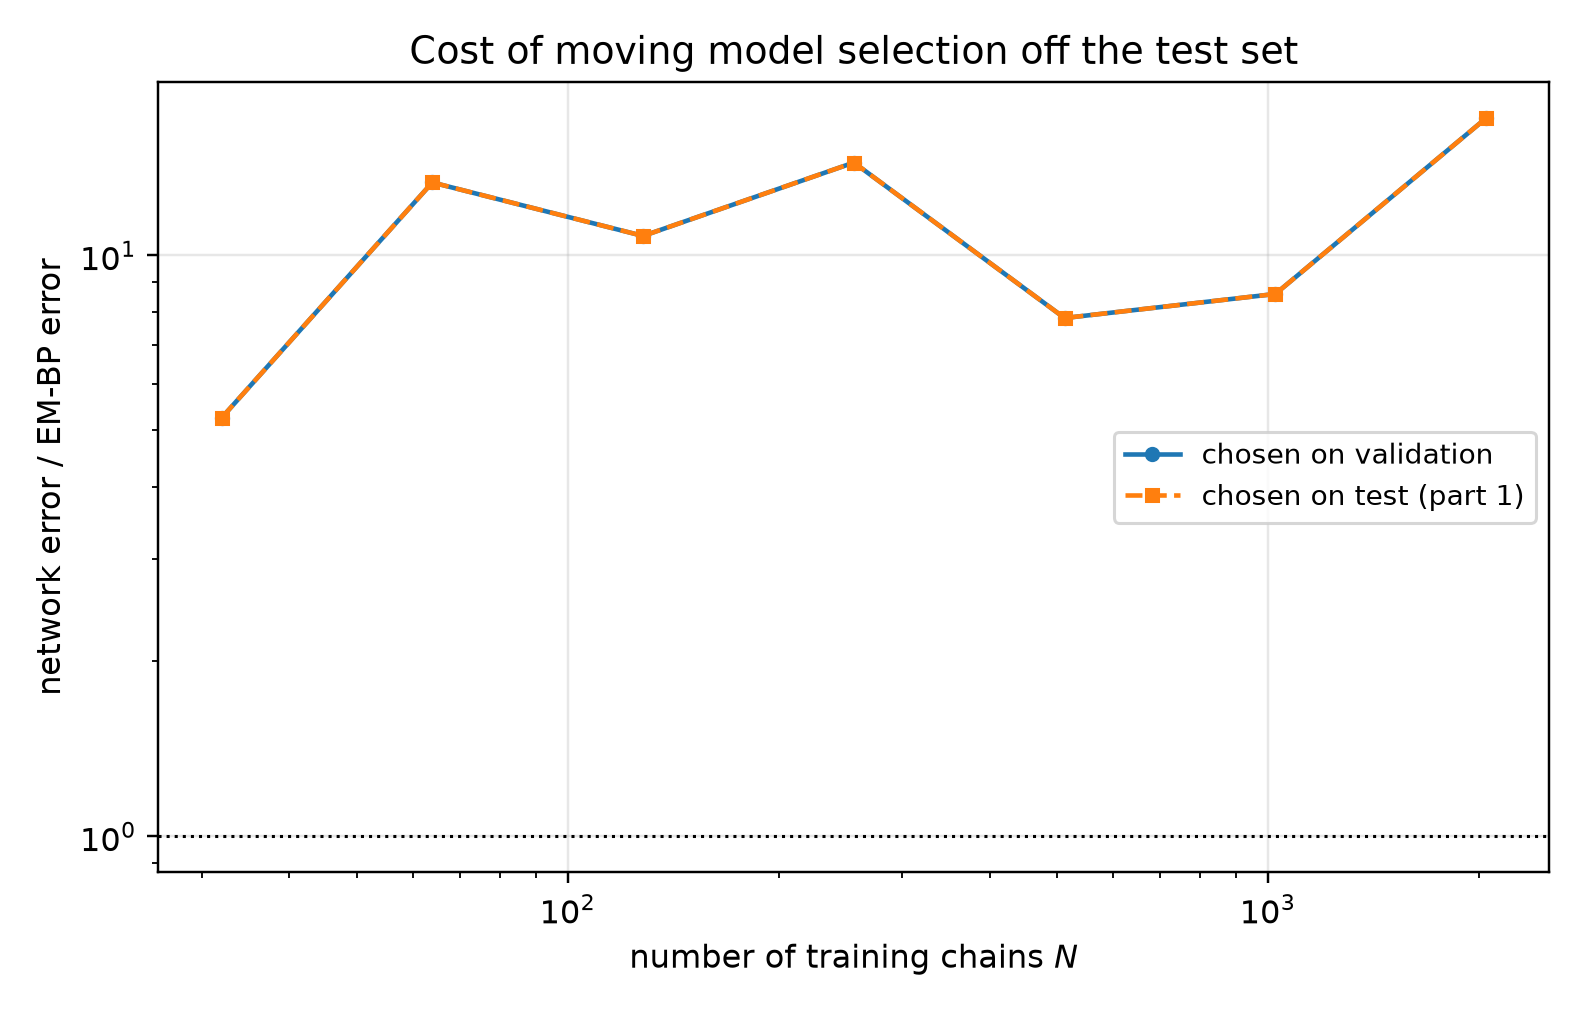

Data behind this chart, as committed beside it:
n_chains, t, em_bp_score_rel_l2, em_bp_mean_rel_l2, net_score_rel_l2_selected, net_mean_rel_l2_selected, net_score_rel_l2_oracle, net_mean_rel_l2_oracle, mode_selected, mode_oracle, selection_agrees, ratio_selected, ratio_oracle
32, 0.05, 0.2637, 0.05313, 1.867, 0.3761, 1.867, 0.3761, eps, eps, 1, 7.079, 7.079
32, 0.0725, 0.2224, 0.06012, 1.596, 0.4315, 1.596, 0.4315, eps, eps, 1, 7.177, 7.177
32, 0.1053, 0.1814, 0.06623, 1.3, 0.4747, 1.3, 0.4747, eps, eps, 1, 7.168, 7.168
32, 0.1527, 0.1458, 0.0714, 1.012, 0.4955, 1.012, 0.4955, eps, eps, 1, 6.939, 6.939
32, 0.2216, 0.1149, 0.07608, 0.7466, 0.4944, 0.7466, 0.4944, eps, eps, 1, 6.499, 6.499
32, 0.3215, 0.087, 0.07934, 0.5581, 0.509, 0.5581, 0.509, eps, eps, 1, 6.415, 6.415
32, 0.4665, 0.06508, 0.08748, 0.3983, 0.5354, 0.3983, 0.5354, eps, eps, 1, 6.121, 6.121
32, 0.6769, 0.04597, 0.09878, 0.2619, 0.5628, 0.2619, 0.5628, x0, x0, 1, 5.698, 5.698
32, 0.9821, 0.03766, 0.1378, 0.1572, 0.5752, 0.1572, 0.5752, x0, x0, 1, 4.173, 4.173
32, 1.425, 0.03011, 0.2464, 0.08091, 0.6623, 0.08091, 0.6623, x0, x0, 1, 2.688, 2.688
32, 2.068, 0.01999, 0.5949, 0.03379, 1.005, 0.03379, 1.005, x0, x0, 1, 1.69, 1.69
32, 3.0, 0.008705, 1.493, 0.01197, 2.053, 0.01197, 2.053, x0, x0, 1, 1.375, 1.375
64, 0.05, 0.1038, 0.02092, 1.595, 0.3214, 1.595, 0.3214, eps, eps, 1, 15.37, 15.37
64, 0.0725, 0.07999, 0.02162, 1.38, 0.373, 1.38, 0.373, eps, eps, 1, 17.25, 17.25
64, 0.1053, 0.05776, 0.02109, 1.142, 0.4171, 1.142, 0.4171, eps, eps, 1, 19.77, 19.77
64, 0.1527, 0.04384, 0.02146, 0.8919, 0.4367, 0.8919, 0.4367, eps, eps, 1, 20.34, 20.34
64, 0.2216, 0.03323, 0.02201, 0.6697, 0.4435, 0.6697, 0.4435, eps, eps, 1, 20.15, 20.15
64, 0.3215, 0.0251, 0.02289, 0.4994, 0.4554, 0.4994, 0.4554, eps, eps, 1, 19.9, 19.9
64, 0.4665, 0.02009, 0.027, 0.3497, 0.47, 0.3497, 0.47, x0, x0, 1, 17.41, 17.41
64, 0.6769, 0.01792, 0.03851, 0.2284, 0.4908, 0.2284, 0.4908, x0, x0, 1, 12.75, 12.75
64, 0.9821, 0.01821, 0.06665, 0.1408, 0.5152, 0.1408, 0.5152, x0, x0, 1, 7.73, 7.73
64, 1.425, 0.01638, 0.1341, 0.07304, 0.5979, 0.07304, 0.5979, x0, x0, 1, 4.458, 4.458
64, 2.068, 0.0104, 0.3095, 0.03093, 0.9204, 0.03093, 0.9204, x0, x0, 1, 2.974, 2.974
64, 3.0, 0.004527, 0.7766, 0.009757, 1.674, 0.009757, 1.674, x0, x0, 1, 2.155, 2.155
128, 0.05, 0.07554, 0.01522, 1.321, 0.2662, 1.321, 0.2662, eps, eps, 1, 17.49, 17.49
128, 0.0725, 0.06231, 0.01684, 1.146, 0.3096, 1.146, 0.3096, eps, eps, 1, 18.39, 18.39
128, 0.1053, 0.05354, 0.01955, 0.9327, 0.3405, 0.9327, 0.3405, eps, eps, 1, 17.42, 17.42
128, 0.1527, 0.04519, 0.02212, 0.747, 0.3657, 0.747, 0.3657, eps, eps, 1, 16.53, 16.53
128, 0.2216, 0.0402, 0.02662, 0.5755, 0.3812, 0.5755, 0.3812, eps, eps, 1, 14.32, 14.32
128, 0.3215, 0.03518, 0.03209, 0.4351, 0.3968, 0.4351, 0.3968, eps, eps, 1, 12.37, 12.37
128, 0.4665, 0.03042, 0.04088, 0.3093, 0.4157, 0.3093, 0.4157, x0, x0, 1, 10.17, 10.17
128, 0.6769, 0.02691, 0.05783, 0.1951, 0.4193, 0.1951, 0.4193, x0, x0, 1, 7.252, 7.252
128, 0.9821, 0.02367, 0.08662, 0.1235, 0.4518, 0.1235, 0.4518, x0, x0, 1, 5.216, 5.216
128, 1.425, 0.01725, 0.1412, 0.06236, 0.5105, 0.06236, 0.5105, x0, x0, 1, 3.615, 3.615
128, 2.068, 0.008412, 0.2503, 0.02926, 0.8705, 0.02926, 0.8705, x0, x0, 1, 3.478, 3.478
128, 3.0, 0.003121, 0.5354, 0.01061, 1.821, 0.01061, 1.821, x0, x0, 1, 3.401, 3.401
256, 0.05, 0.07425, 0.01496, 0.8855, 0.1784, 0.8855, 0.1784, eps, eps, 1, 11.93, 11.93
256, 0.0725, 0.05305, 0.01434, 0.7606, 0.2056, 0.7606, 0.2056, eps, eps, 1, 14.34, 14.34
256, 0.1053, 0.03668, 0.01339, 0.6362, 0.2323, 0.6362, 0.2323, eps, eps, 1, 17.35, 17.35
256, 0.1527, 0.0259, 0.01268, 0.53, 0.2595, 0.53, 0.2595, eps, eps, 1, 20.46, 20.46
256, 0.2216, 0.01922, 0.01273, 0.431, 0.2855, 0.431, 0.2855, eps, eps, 1, 22.43, 22.43
256, 0.3215, 0.01398, 0.01275, 0.3413, 0.3113, 0.3413, 0.3113, eps, eps, 1, 24.41, 24.41
256, 0.4665, 0.0112, 0.01505, 0.2413, 0.3244, 0.2413, 0.3244, x0, x0, 1, 21.55, 21.55
256, 0.6769, 0.009582, 0.02059, 0.1586, 0.3407, 0.1586, 0.3407, x0, x0, 1, 16.55, 16.55
256, 0.9821, 0.00933, 0.03414, 0.09322, 0.3411, 0.09322, 0.3411, x0, x0, 1, 9.991, 9.991
256, 1.425, 0.007584, 0.06208, 0.04412, 0.3611, 0.04412, 0.3611, x0, x0, 1, 5.817, 5.817
256, 2.068, 0.004021, 0.1196, 0.01819, 0.5414, 0.01819, 0.5414, x0, x0, 1, 4.525, 4.525
256, 3.0, 0.001524, 0.2614, 0.00621, 1.065, 0.00621, 1.065, x0, x0, 1, 4.075, 4.075
512, 0.05, 0.08642, 0.01741, 0.5883, 0.1185, 0.5883, 0.1185, eps, eps, 1, 6.807, 6.807
512, 0.0725, 0.06448, 0.01743, 0.5017, 0.1356, 0.5017, 0.1356, eps, eps, 1, 7.781, 7.781
512, 0.1053, 0.04821, 0.0176, 0.4238, 0.1547, 0.4238, 0.1547, eps, eps, 1, 8.79, 8.79
512, 0.1527, 0.03745, 0.01834, 0.3658, 0.1791, 0.3658, 0.1791, eps, eps, 1, 9.768, 9.768
512, 0.2216, 0.03192, 0.02114, 0.3075, 0.2037, 0.3075, 0.2037, eps, eps, 1, 9.636, 9.636
512, 0.3215, 0.02272, 0.02072, 0.2607, 0.2377, 0.2607, 0.2377, eps, eps, 1, 11.48, 11.48
512, 0.4665, 0.01738, 0.02335, 0.201, 0.2702, 0.201, 0.2702, x0, x0, 1, 11.57, 11.57
512, 0.6769, 0.0129, 0.02772, 0.1324, 0.2846, 0.1324, 0.2846, x0, x0, 1, 10.27, 10.27
512, 0.9821, 0.01156, 0.04231, 0.08087, 0.296, 0.08087, 0.296, x0, x0, 1, 6.996, 6.996
512, 1.425, 0.009452, 0.07737, 0.04357, 0.3566, 0.04357, 0.3566, x0, x0, 1, 4.609, 4.609
512, 2.068, 0.006074, 0.1807, 0.02001, 0.5954, 0.02001, 0.5954, x0, x0, 1, 3.295, 3.295
512, 3.0, 0.002618, 0.4492, 0.006896, 1.183, 0.006896, 1.183, x0, x0, 1, 2.634, 2.634
... 24 more rows
